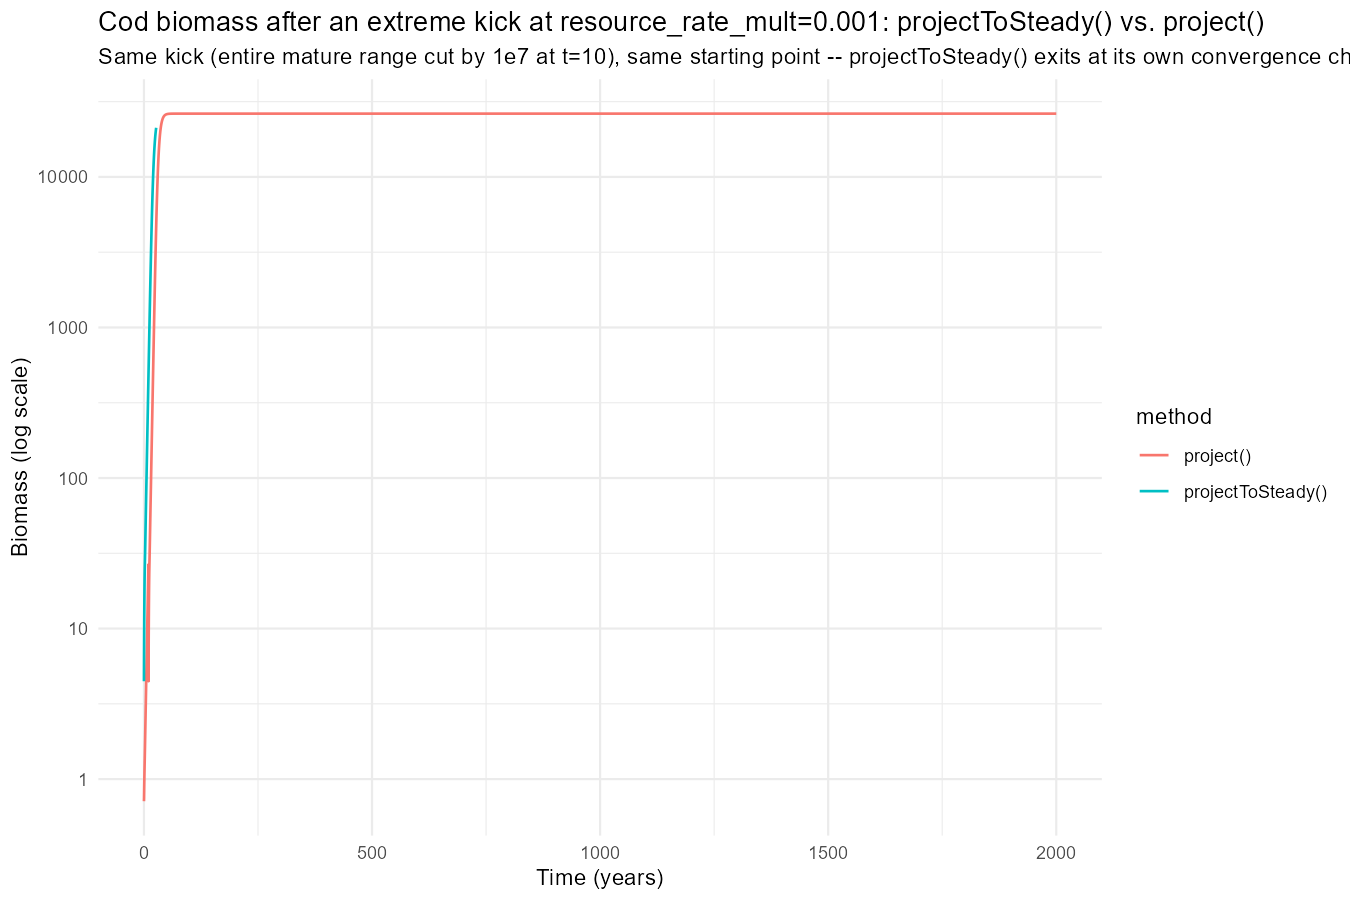

The data file committed next to this chart (first rows):
time, biomass, method
0, 4.468, projectToSteady()
0.2, 6.479, projectToSteady()
0.4, 8.763, projectToSteady()
0.6, 11.24, projectToSteady()
0.8, 13.82, projectToSteady()
1, 16.43, projectToSteady()
1.2, 18.97, projectToSteady()
1.4, 21.34, projectToSteady()
1.6, 23.47, projectToSteady()
1.8, 25.35, projectToSteady()
2, 27.1, projectToSteady()
2.2, 28.89, projectToSteady()
2.4, 30.86, projectToSteady()
2.6, 33.05, projectToSteady()
2.8, 35.51, projectToSteady()
3, 38.26, projectToSteady()
3.2, 41.28, projectToSteady()
3.4, 44.58, projectToSteady()
3.6, 48.14, projectToSteady()
3.8, 51.95, projectToSteady()
4, 56.01, projectToSteady()
4.2, 60.33, projectToSteady()
4.4, 64.93, projectToSteady()
4.6, 69.85, projectToSteady()
4.8, 75.13, projectToSteady()
5, 80.8, projectToSteady()
5.2, 86.91, projectToSteady()
5.4, 93.48, projectToSteady()
5.6, 100.6, projectToSteady()
5.8, 108.2, projectToSteady()
6, 116.4, projectToSteady()
6.2, 125.3, projectToSteady()
6.4, 134.8, projectToSteady()
6.6, 145, projectToSteady()
6.8, 156, projectToSteady()
7, 167.8, projectToSteady()
7.2, 180.5, projectToSteady()
7.4, 194.1, projectToSteady()
7.6, 208.8, projectToSteady()
7.8, 224.5, projectToSteady()
8, 241.5, projectToSteady()
8.2, 259.6, projectToSteady()
8.4, 279.2, projectToSteady()
8.6, 300.2, projectToSteady()
8.8, 322.7, projectToSteady()
9, 346.8, projectToSteady()
9.2, 372.8, projectToSteady()
9.4, 400.6, projectToSteady()
9.6, 430.5, projectToSteady()
9.8, 462.6, projectToSteady()
10, 496.9, projectToSteady()
10.2, 533.7, projectToSteady()
10.4, 573.2, projectToSteady()
10.6, 615.5, projectToSteady()
10.8, 660.8, projectToSteady()
11, 709.3, projectToSteady()
11.2, 761.2, projectToSteady()
11.4, 816.6, projectToSteady()
11.6, 876, projectToSteady()
11.8, 939.4, projectToSteady()
... 10,076 more rows
